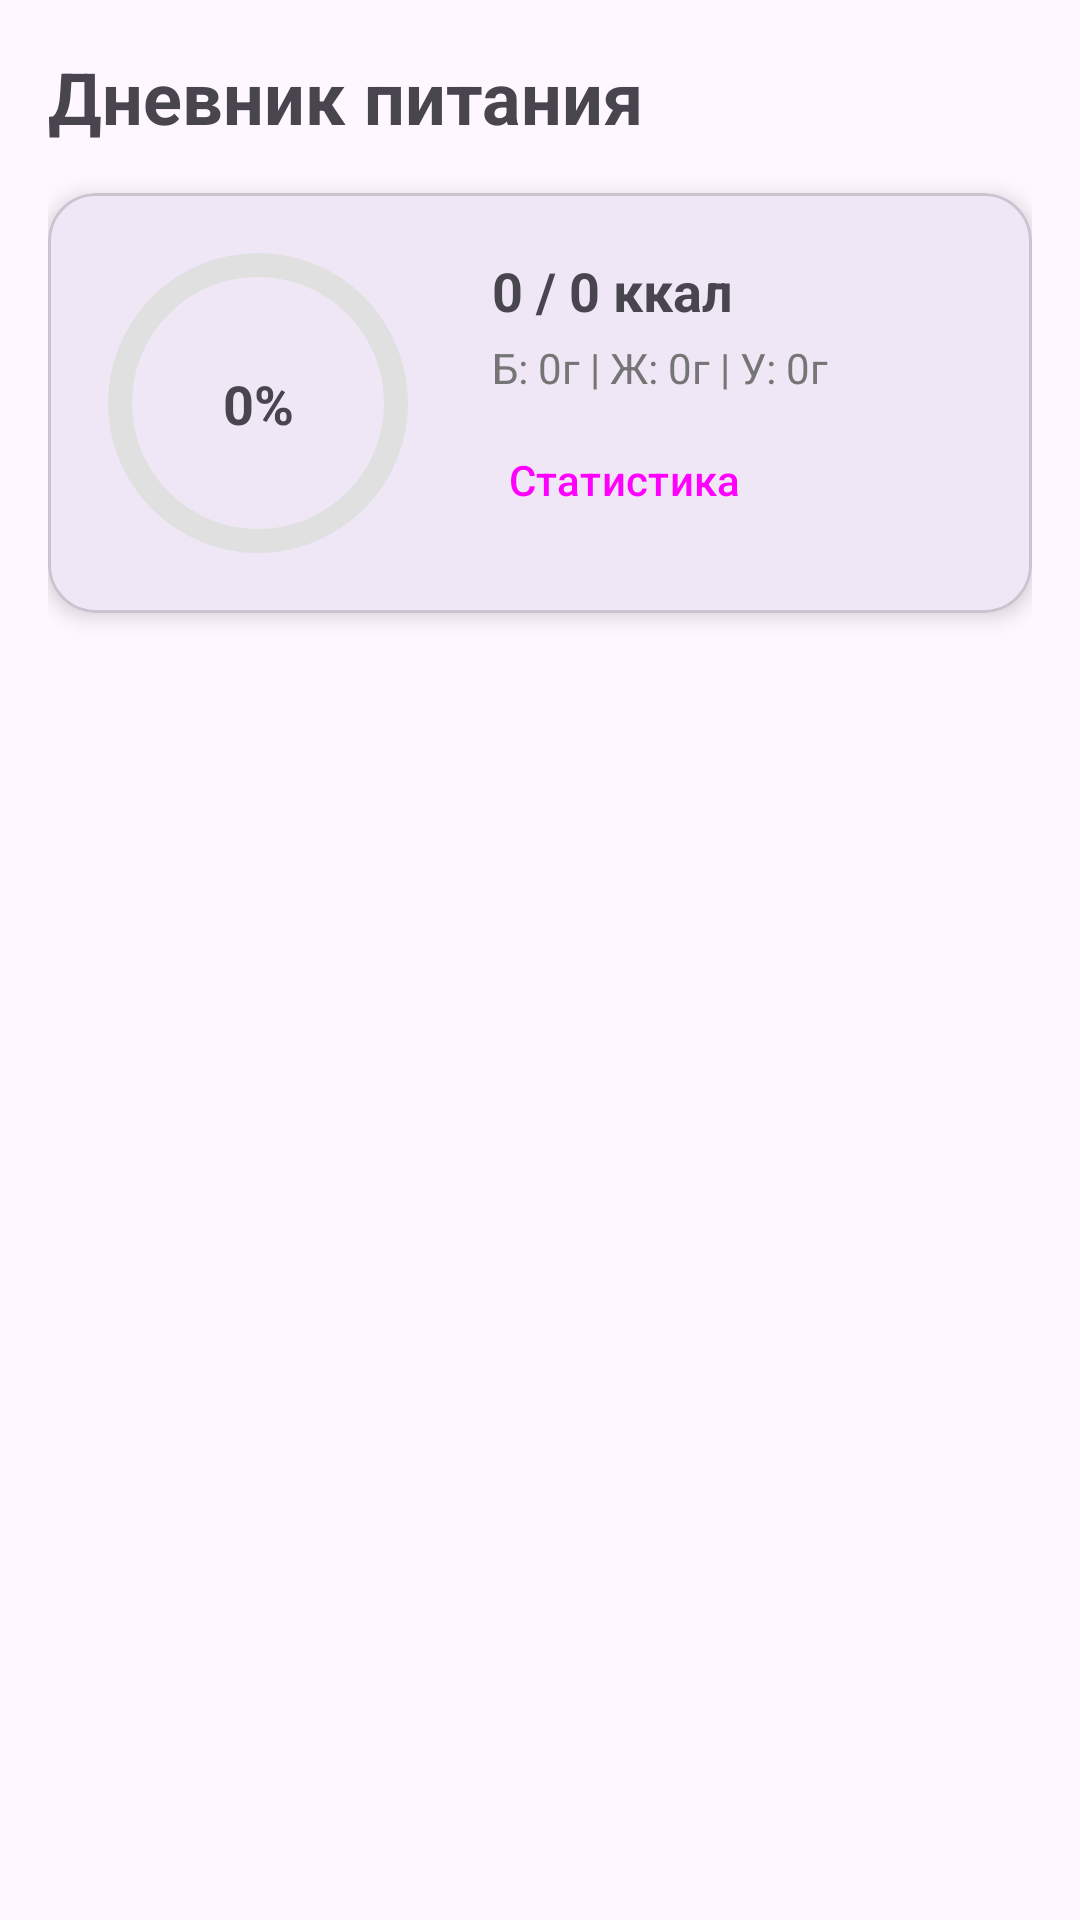

Reconstruct the res/layout file that produces this screen, plus the resources it refers to.
<!-- AndroidManifest.xml: application theme Theme.Recsys -->
<!-- res/layout/fragment_diary.xml -->
<?xml version="1.0" encoding="utf-8"?>
<androidx.constraintlayout.widget.ConstraintLayout xmlns:android="http://schemas.android.com/apk/res/android"
    xmlns:app="http://schemas.android.com/apk/res-auto"
    android:layout_width="match_parent"
    android:layout_height="match_parent"
    android:padding="16dp">

    <TextView
        android:id="@+id/textTotalLabel"
        android:layout_width="wrap_content"
        android:layout_height="wrap_content"
        android:text="Дневник питания"
        android:textSize="24sp"
        android:textStyle="bold"
        app:layout_constraintStart_toStartOf="parent"
        app:layout_constraintTop_toTopOf="parent" />

    <com.google.android.material.card.MaterialCardView
        android:id="@+id/cardStats"
        android:layout_width="match_parent"
        android:layout_height="wrap_content"
        android:layout_marginTop="16dp"
        app:cardCornerRadius="16dp"
        app:cardElevation="4dp"
        app:layout_constraintTop_toBottomOf="@+id/textTotalLabel">

        <androidx.constraintlayout.widget.ConstraintLayout
            android:layout_width="match_parent"
            android:layout_height="wrap_content"
            android:padding="16dp">

            <com.google.android.material.progressindicator.CircularProgressIndicator
                android:id="@+id/calorieProgress"
                android:layout_width="wrap_content"
                android:layout_height="wrap_content"
                android:progress="0"
                app:indicatorSize="100dp"
                app:trackThickness="8dp"
                app:indicatorColor="@color/design_default_color_primary"
                app:trackColor="#E0E0E0"
                app:layout_constraintStart_toStartOf="parent"
                app:layout_constraintTop_toTopOf="parent"
                app:layout_constraintBottom_toBottomOf="parent"/>

            <TextView
                android:id="@+id/textProgressPercent"
                android:layout_width="wrap_content"
                android:layout_height="wrap_content"
                android:text="0%"
                android:textSize="18sp"
                android:textStyle="bold"
                app:layout_constraintBottom_toBottomOf="@+id/calorieProgress"
                app:layout_constraintEnd_toEndOf="@+id/calorieProgress"
                app:layout_constraintStart_toStartOf="@+id/calorieProgress"
                app:layout_constraintTop_toTopOf="@+id/calorieProgress" />

            <LinearLayout
                android:layout_width="0dp"
                android:layout_height="wrap_content"
                android:layout_marginStart="24dp"
                android:orientation="vertical"
                app:layout_constraintBottom_toBottomOf="parent"
                app:layout_constraintEnd_toEndOf="parent"
                app:layout_constraintStart_toEndOf="@+id/calorieProgress"
                app:layout_constraintTop_toTopOf="parent">

                <TextView
                    android:id="@+id/textTotalCalories"
                    android:layout_width="wrap_content"
                    android:layout_height="wrap_content"
                    android:text="0 / 0 ккал"
                    android:textSize="18sp"
                    android:textStyle="bold" />

                <TextView
                    android:id="@+id/textTotalMacros"
                    android:layout_width="wrap_content"
                    android:layout_height="wrap_content"
                    android:layout_marginTop="4dp"
                    android:text="Б: 0г | Ж: 0г | У: 0г"
                    android:textSize="14sp"
                    android:textColor="#757575" />

                <Button
                    android:id="@+id/btnDetailedStats"
                    style="@style/Widget.Material3.Button.TextButton"
                    android:layout_width="wrap_content"
                    android:layout_height="wrap_content"
                    android:layout_marginTop="4dp"
                    android:text="Статистика"
                    android:padding="0dp"/>

            </LinearLayout>

        </androidx.constraintlayout.widget.ConstraintLayout>
    </com.google.android.material.card.MaterialCardView>

    <androidx.recyclerview.widget.RecyclerView
        android:id="@+id/recyclerDiary"
        android:layout_width="0dp"
        android:layout_height="0dp"
        android:layout_marginTop="16dp"
        app:layout_constraintBottom_toBottomOf="parent"
        app:layout_constraintEnd_toEndOf="parent"
        app:layout_constraintStart_toStartOf="parent"
        app:layout_constraintTop_toBottomOf="@+id/cardStats" />

</androidx.constraintlayout.widget.ConstraintLayout>
<!-- resources referenced by this layout -->
<resources>
  <style name="Theme.Recsys" parent="Base.Theme.Recsys" />
  <style name="Base.Theme.Recsys" parent="Theme.Material3.DayNight.NoActionBar">
          
          
      </style>
</resources>
